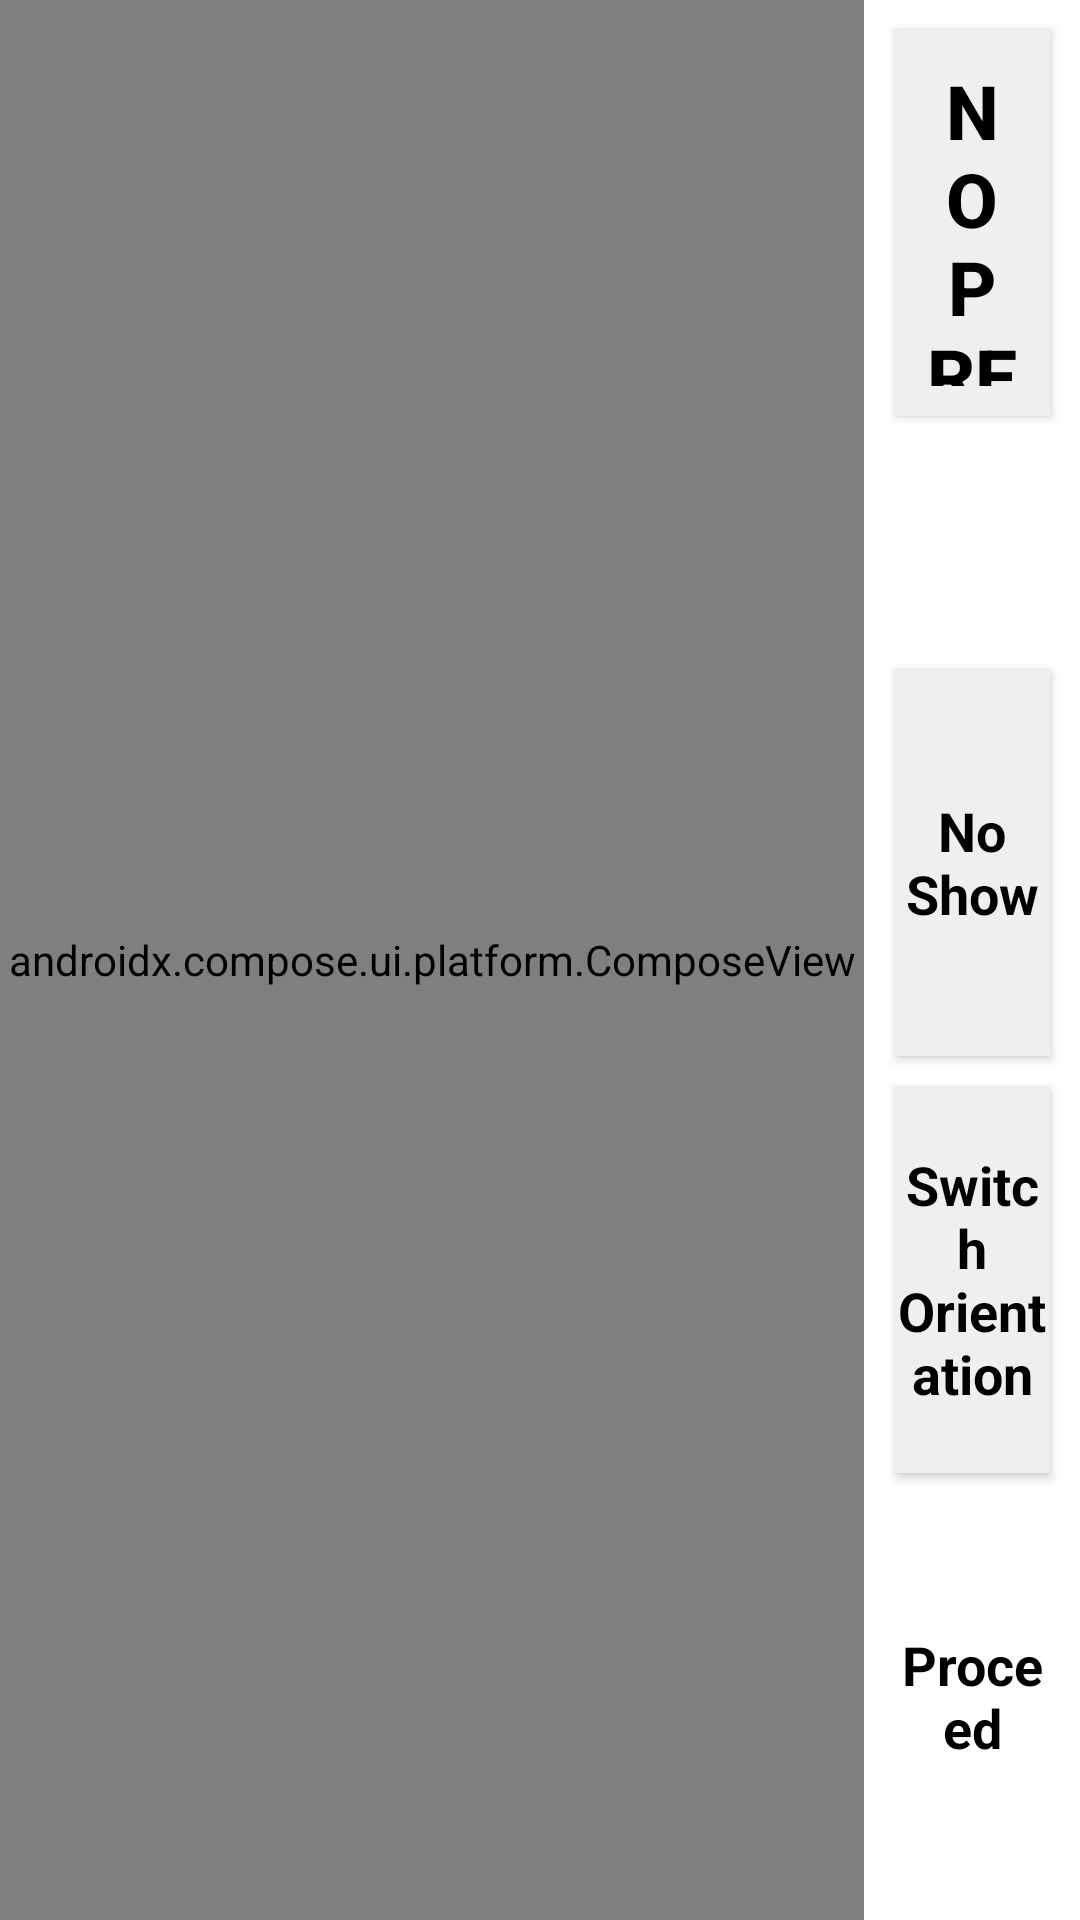

Reconstruct the res/layout file that produces this screen, plus the resources it refers to.
<!-- AndroidManifest.xml: application theme AppTheme -->
<!-- res/layout/starting_position_activity.xml -->
<?xml version="1.0" encoding="utf-8"?>
<LinearLayout xmlns:android="http://schemas.android.com/apk/res/android"
    android:layout_width="match_parent"
    android:layout_height="match_parent"
    android:background="@color/white"
    android:orientation="horizontal">

    <androidx.compose.ui.platform.ComposeView
        android:id="@+id/compose_map"
        android:layout_width="0dp"
        android:layout_height="match_parent"
        android:layout_weight="12" />

    <LinearLayout
        android:layout_width="0dp"
        android:layout_height="match_parent"
        android:orientation="vertical"
        android:layout_weight="3">

        <ToggleButton
            android:id="@+id/toggle_preload"
            android:layout_width="match_parent"
            android:layout_height="0dp"
            android:layout_weight="2"
            android:textOff="@string/preloaded_true"
            android:textOn="@string/preloaded_false"
            android:background="@color/light_gray"
            android:layout_margin="@dimen/very_small"
            android:textStyle="bold"
            android:gravity="center"
            android:textSize="@dimen/small"
            android:padding="@dimen/very_small"
            android:textColor="@color/black" />

        <TextView
            android:id="@+id/tv_pos_team_number"
            style="@style/tv_standard"
            android:layout_width="match_parent"
            android:layout_height="0dp"
            android:layout_weight="1"
            android:gravity="center" />

        <Button
            android:id="@+id/btn_no_show"
            style="@style/btn_starting_position"
            android:layout_width="match_parent"
            android:layout_height="0dp"
            android:layout_weight="2"
            android:text="@string/btn_no_show" />

        <Button
            android:id="@+id/btn_switch_orientation"
            style="@style/btn_starting_position"
            android:layout_width="match_parent"
            android:layout_height="0dp"
            android:layout_weight="2"
            android:text="@string/btn_switch_orientation" />

        <Button
            android:id="@+id/btn_proceed_starting_position"
            style="@style/btn_starting_position"
            android:layout_width="match_parent"
            android:layout_height="0dp"
            android:layout_weight="2"
            android:layout_marginBottom="10dp"
            android:background="@drawable/btn_proceed"
            android:text="@string/btn_proceed" />

    </LinearLayout>

</LinearLayout>
<!-- resources referenced by this layout -->
<resources>
  <color name="black">#000000</color>
  <color name="light_gray">#efefef</color>
  <color name="white">#ffffff</color>
  <dimen name="small">25dp</dimen>
  <dimen name="very_small">10dp</dimen>
  <string name="btn_no_show">No Show</string>
  <string name="btn_proceed">Proceed</string>
  <string name="btn_switch_orientation">Switch Orientation</string>
  <string name="preloaded_false">Has Preload</string>
  <string name="preloaded_true">No Preload</string>
  <style name="btn_starting_position" parent="android:Widget">
          <item name="android:textSize">@dimen/smaller_text</item>
          <item name="android:textStyle">bold</item>
          <item name="android:gravity">center</item>
          <item name="android:textAlignment">center</item>
          <item name="android:textColor">@color/black</item>
          <item name="android:background">@color/light_gray</item>
          <item name="android:layout_marginTop">10dp</item>
          <item name="android:layout_marginHorizontal">10dp</item>
      </style>
  <style name="tv_standard" parent="android:Widget">
          <item name="android:layout_width">0dp</item>
          <item name="android:layout_height">match_parent</item>
          <item name="android:layout_weight">.9</item>
          <item name="android:textColor">@color/black</item>
          <item name="android:textStyle">bold</item>
          <item name="android:textSize">@dimen/small_text</item>
          <item name="android:gravity">center</item>
      </style>
  <style name="AppTheme" parent="Theme.AppCompat.Light.NoActionBar">
          
          <item name="colorPrimary">@color/colorPrimary</item>
          <item name="colorPrimaryDark">@color/colorPrimaryDark</item>
          <item name="colorAccent">@color/colorAccent</item>
      </style>
  <dimen name="smaller_text">18sp</dimen>
  <dimen name="small_text">25sp</dimen>
  <color name="colorPrimary">#008577</color>
  <color name="colorPrimaryDark">#00574B</color>
  <color name="colorAccent">#D81B60</color>
</resources>
